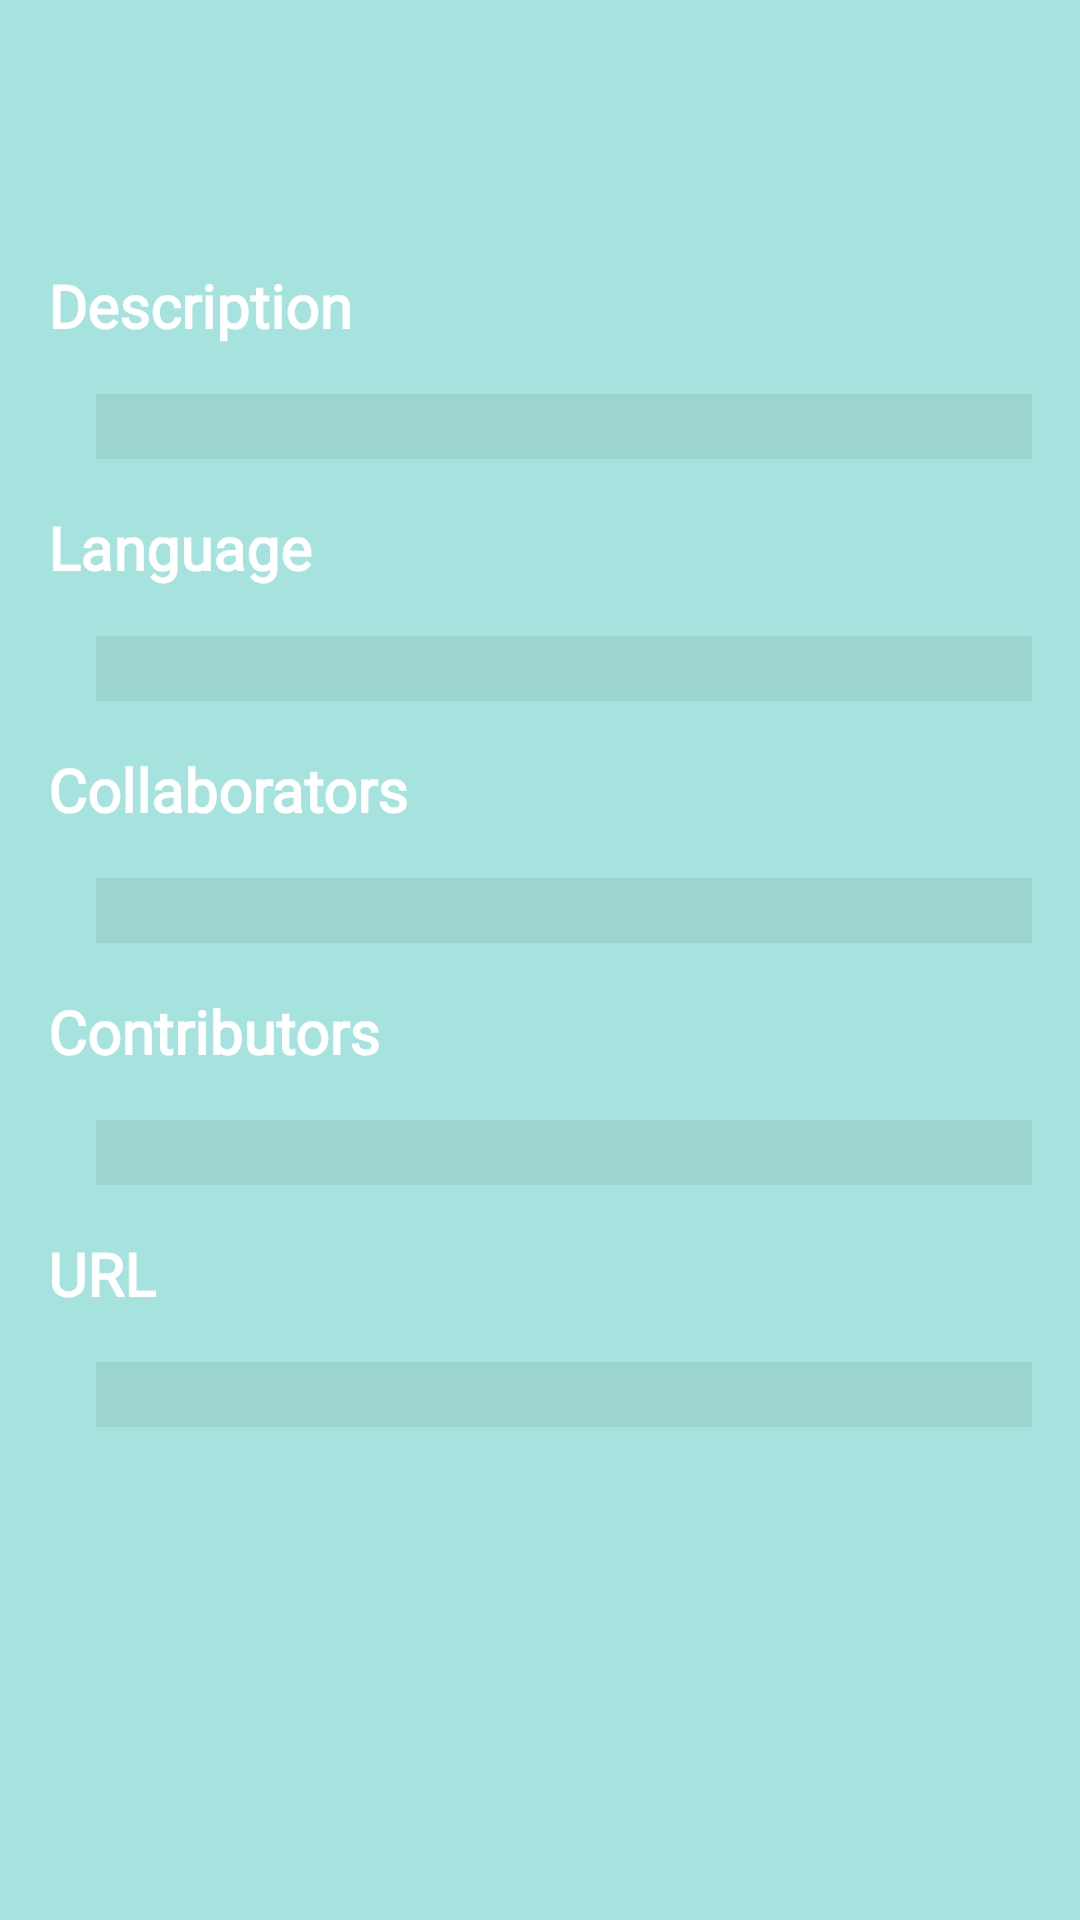

This screen was rendered from an Android layout file. Write that file and the resources it references.
<!-- AndroidManifest.xml: application theme Theme.RxJavaandDaggerHomework -->
<!-- res/layout/fragment_git_details.xml -->
<?xml version="1.0" encoding="utf-8"?>
<androidx.constraintlayout.widget.ConstraintLayout xmlns:android="http://schemas.android.com/apk/res/android"
    xmlns:app="http://schemas.android.com/apk/res-auto"
    xmlns:tools="http://schemas.android.com/tools"
    android:layout_width="match_parent"
    android:layout_height="match_parent"
    android:background="@color/light_palette"
    >

    <TextView
        android:id="@+id/git_details_name"
        android:layout_width="wrap_content"
        android:layout_height="wrap_content"
        android:textSize="42sp"
        android:textColor="@color/white"
        android:textStyle="bold"
        android:layout_margin="16dp"
        app:layout_constraintEnd_toEndOf="parent"
        app:layout_constraintStart_toStartOf="parent"
        app:layout_constraintTop_toTopOf="parent"
        tools:text="Name"
        android:fontFamily="@font/crimson_text_bold"/>
    <TextView
        android:id="@+id/description"
        android:layout_width="wrap_content"
        android:layout_height="wrap_content"
        android:layout_margin="16dp"
        android:textSize="20sp"
        android:textColor="@color/white"
        android:fontFamily="@font/crimson_text_regular"
        android:textStyle="bold"
        app:layout_constraintTop_toBottomOf="@id/git_details_name"
        app:layout_constraintStart_toStartOf="parent"
        android:text="@string/description"/>

    <TextView
        android:id="@+id/description_response"
        android:layout_width="0dp"
        android:layout_height="wrap_content"
        android:layout_marginTop="16dp"
        android:layout_marginEnd="16dp"
        android:layout_marginStart="32dp"
        tools:text="Text goes here"
        android:fontFamily="@font/crimson_text_italic"
        android:textSize="16sp"
        android:background="#11111111"
        android:textColor="@color/white"
        app:layout_constraintEnd_toEndOf="parent"
        app:layout_constraintStart_toStartOf="parent"
        app:layout_constraintTop_toBottomOf="@id/description" />

    <TextView
        android:id="@+id/language"
        android:layout_width="wrap_content"
        android:layout_height="wrap_content"
        android:layout_margin="16dp"
        android:textSize="20sp"
        android:textColor="@color/white"
        android:fontFamily="@font/crimson_text_regular"
        android:textStyle="bold"
        app:layout_constraintTop_toBottomOf="@id/description_response"
        app:layout_constraintStart_toStartOf="parent"
        android:text="@string/language" />

    <TextView
        android:id="@+id/language_response"
        android:layout_width="0dp"
        android:layout_height="wrap_content"
        android:layout_marginTop="16dp"
        android:layout_marginEnd="16dp"
        android:layout_marginStart="32dp"
        tools:text="Text goes here"
        android:fontFamily="@font/crimson_text_italic"
        android:textSize="16sp"
        android:background="#11111111"
        android:textColor="@color/white"
        app:layout_constraintEnd_toEndOf="parent"
        app:layout_constraintStart_toStartOf="parent"
        app:layout_constraintTop_toBottomOf="@id/language" />
    <TextView
        android:id="@+id/collaborators"
        android:layout_width="wrap_content"
        android:layout_height="wrap_content"
        android:layout_margin="16dp"
        android:textSize="20sp"
        android:textColor="@color/white"
        android:fontFamily="@font/crimson_text_regular"
        android:textStyle="bold"
        app:layout_constraintTop_toBottomOf="@id/language_response"
        app:layout_constraintStart_toStartOf="parent"
        android:text="@string/collaborators"/>

    <TextView
        android:id="@+id/collab_response"
        android:layout_width="0dp"
        android:layout_height="wrap_content"
        android:layout_marginTop="16dp"
        android:layout_marginEnd="16dp"
        android:layout_marginStart="32dp"
        tools:text="Text goes here"
        android:fontFamily="@font/crimson_text_italic"
        android:textSize="16sp"
        android:background="#11111111"
        android:textColor="@color/white"
        app:layout_constraintEnd_toEndOf="parent"
        app:layout_constraintStart_toStartOf="parent"
        app:layout_constraintTop_toBottomOf="@id/collaborators" />
    <TextView
        android:id="@+id/contributors"
        android:layout_width="wrap_content"
        android:layout_height="wrap_content"
        android:layout_margin="16dp"
        android:textSize="20sp"
        android:textColor="@color/white"
        android:fontFamily="@font/crimson_text_regular"
        android:textStyle="bold"
        app:layout_constraintTop_toBottomOf="@id/collab_response"
        app:layout_constraintStart_toStartOf="parent"
        android:text="@string/contributors"/>

    <TextView
        android:id="@+id/contributors_response"
        android:layout_width="0dp"
        android:layout_height="wrap_content"
        android:layout_marginTop="16dp"
        android:layout_marginEnd="16dp"
        android:layout_marginStart="32dp"
        tools:text="Text goes here"
        android:fontFamily="@font/crimson_text_italic"
        android:textSize="16sp"
        android:background="#11111111"
        android:textColor="@color/white"
        app:layout_constraintEnd_toEndOf="parent"
        app:layout_constraintStart_toStartOf="parent"
        app:layout_constraintTop_toBottomOf="@id/contributors" />
    <TextView
        android:id="@+id/url"
        android:layout_width="wrap_content"
        android:layout_height="wrap_content"
        android:layout_margin="16dp"
        android:textSize="20sp"
        android:textColor="@color/white"
        android:fontFamily="@font/crimson_text_regular"
        android:textStyle="bold"
        app:layout_constraintTop_toBottomOf="@id/contributors_response"
        app:layout_constraintStart_toStartOf="parent"
        android:text="@string/url"/>

    <TextView
        android:id="@+id/url_response"
        android:layout_width="0dp"
        android:layout_height="wrap_content"
        android:layout_marginTop="16dp"
        android:layout_marginEnd="16dp"
        android:layout_marginStart="32dp"
        tools:text="Text goes here"
        android:fontFamily="@font/crimson_text_italic"
        android:textSize="16sp"
        android:background="#11111111"
        android:textColor="@color/white"
        app:layout_constraintEnd_toEndOf="parent"
        app:layout_constraintStart_toStartOf="parent"
        app:layout_constraintTop_toBottomOf="@id/url" />


</androidx.constraintlayout.widget.ConstraintLayout>
<!-- resources referenced by this layout -->
<resources>
  <color name="light_palette">#a6e3de</color>
  <color name="white">#FFFFFFFF</color>
  <string name="collaborators">Collaborators</string>
  <string name="contributors">Contributors</string>
  <string name="description">Description</string>
  <string name="language">Language</string>
  <string name="url">URL</string>
  <style name="Theme.RxJavaandDaggerHomework" parent="Theme.MaterialComponents.DayNight.NoActionBar">
          
          <item name="colorPrimary">@color/dark_palette</item>
          <item name="colorPrimaryVariant">@color/dark_palette</item>
          <item name="colorOnPrimary">@color/white</item>
          
          <item name="colorSecondary">@color/teal_200</item>
          <item name="colorSecondaryVariant">@color/teal_700</item>
          <item name="colorOnSecondary">@color/black</item>
          
          <item name="android:statusBarColor" tools:targetApi="l">?attr/colorPrimaryVariant</item>
          
      </style>
  <color name="dark_palette">#20b2aa</color>
  <color name="teal_200">#FF03DAC5</color>
  <color name="teal_700">#FF018786</color>
  <color name="black">#FF000000</color>
</resources>
